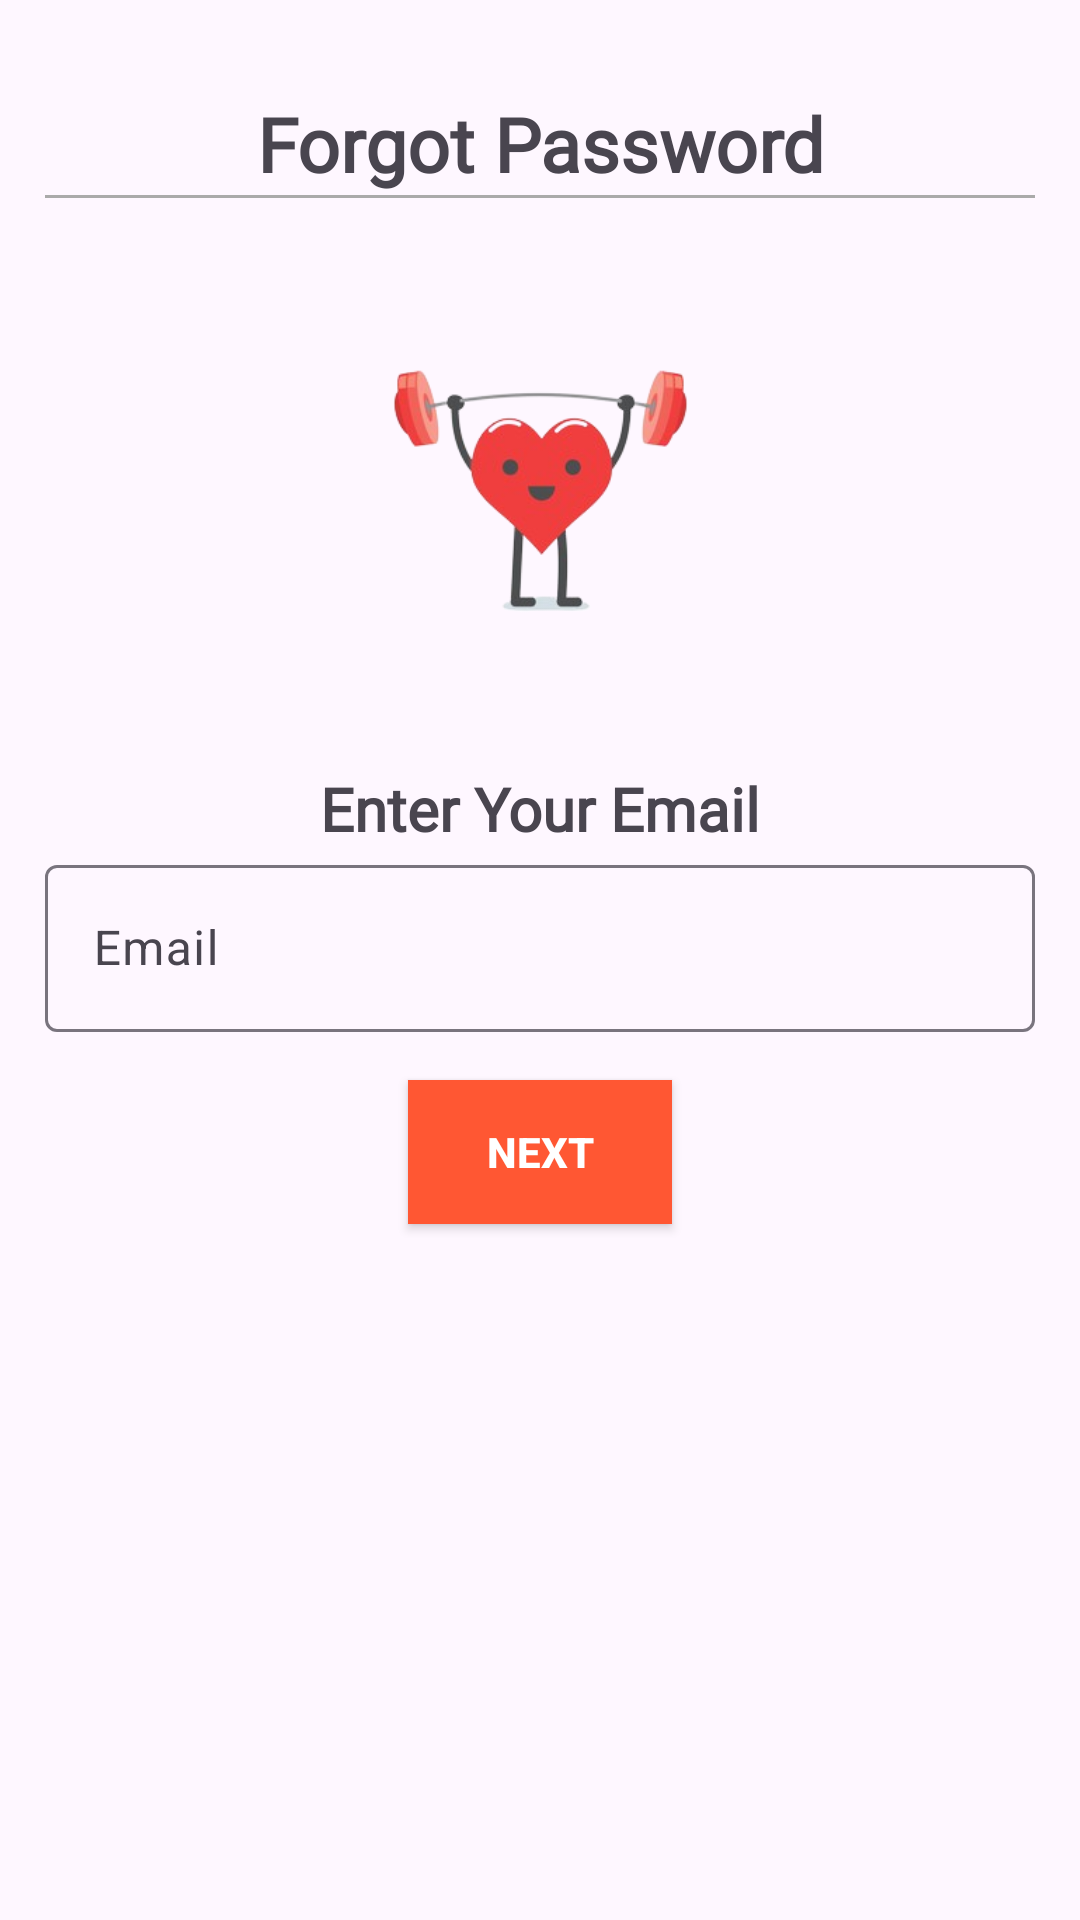

This screen was rendered from an Android layout file. Write that file and the resources it references.
<!-- AndroidManifest.xml: application theme Theme.Material3.Light -->
<!-- res/layout/activity_forgotpassword.xml -->
<?xml version="1.0" encoding="utf-8"?>
<androidx.constraintlayout.widget.ConstraintLayout
    xmlns:android="http://schemas.android.com/apk/res/android"
    xmlns:tools="http://schemas.android.com/tools"
    xmlns:app="http://schemas.android.com/apk/res-auto"
    android:layout_width="match_parent"
    android:layout_height="match_parent"
    android:padding="15dp"
    tools:context=".Forgot">

    <ImageView
        android:id="@+id/ivBack"
        android:layout_width="34dp"
        android:layout_height="33dp"
        android:layout_marginStart="4dp"
        android:layout_marginTop="16dp"
        android:onClick="onBackPressed"
        android:src="@drawable/baseline_arrow_back_ios_new_24"
        app:layout_constraintStart_toStartOf="parent"
        app:layout_constraintTop_toTopOf="parent" />

    <TextView
        android:id="@+id/tv_login_header"
        android:layout_width="0dp"
        android:layout_height="34dp"
        android:layout_marginTop="16dp"
        android:fontFamily="@font/montserrat"
        android:gravity="center"
        android:text="@string/forgot"
        android:textSize="25sp"
        android:textStyle="bold"
        app:layout_constraintTop_toTopOf="parent"
        app:layout_constraintStart_toStartOf="parent"
        app:layout_constraintEnd_toEndOf="parent" />

    <View
        android:id="@+id/underline"
        android:layout_width="0dp"
        android:layout_height="1dp"
        android:background="@android:color/darker_gray"
        app:layout_constraintEnd_toEndOf="parent"
        app:layout_constraintHorizontal_bias="0.517"
        app:layout_constraintStart_toStartOf="parent"
        app:layout_constraintTop_toBottomOf="@+id/tv_login_header" />

    <ImageView
        android:id="@+id/imageView"
        android:layout_width="159dp"
        android:layout_height="190dp"
        app:layout_constraintTop_toBottomOf="@+id/underline"
        app:layout_constraintStart_toStartOf="parent"
        app:layout_constraintEnd_toEndOf="parent"
        app:layout_constraintBottom_toTopOf="@+id/textChat"
        app:srcCompat="@drawable/logo" />

    <TextView
        android:id="@+id/textChat"
        android:layout_width="0dp"
        android:layout_height="wrap_content"
        android:gravity="center"
        android:text="@string/Enteryouremail"
        android:textSize="20sp"
        android:textStyle="bold"
        android:fontFamily="@font/montserrat"
        app:layout_constraintTop_toBottomOf="@+id/imageView"
        app:layout_constraintStart_toStartOf="parent"
        app:layout_constraintEnd_toEndOf="parent"
        app:layout_constraintBottom_toTopOf="@+id/textInputEmail" />

    <com.google.android.material.textfield.TextInputLayout
        android:id="@+id/textInputEmail"
        android:layout_width="0dp"
        android:layout_height="wrap_content"
        app:layout_constraintTop_toBottomOf="@+id/textChat"
        app:layout_constraintStart_toStartOf="parent"
        app:layout_constraintEnd_toEndOf="parent">

        <com.google.android.material.textfield.TextInputEditText
            android:id="@+id/email"
            android:layout_width="match_parent"
            android:layout_height="wrap_content"
            android:hint="@string/email"
            android:inputType="textNoSuggestions|textFilter"/>
    </com.google.android.material.textfield.TextInputLayout>

    



    <androidx.appcompat.widget.AppCompatButton
        android:id="@+id/btn_login"
        android:layout_width="wrap_content"
        android:layout_height="wrap_content"
        android:layout_marginTop="16dp"
        android:background="@color/button_color"
        android:text="@string/next"
        android:textColor="@color/white"
        android:textStyle="bold"
        app:layout_constraintTop_toBottomOf="@+id/textInputEmail"
        app:layout_constraintStart_toStartOf="parent"
        app:layout_constraintEnd_toEndOf="parent"
        android:onClick="onSendButtonClick"/>





</androidx.constraintlayout.widget.ConstraintLayout>
<!-- resources referenced by this layout -->
<resources>
  <color name="button_color">#FF5733</color>
  <color name="white">#FFFFFFFF</color>
  <!-- drawable logo: png bitmap (drawable, 36708 bytes) -->
  <string name="Enteryouremail">Enter Your Email</string>
  <string name="email">Email</string>
  <string name="forgot">Forgot Password</string>
  <string name="next">NEXT</string>
</resources>
